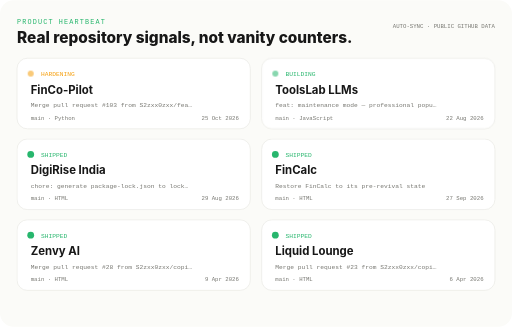
t = 0.00 s
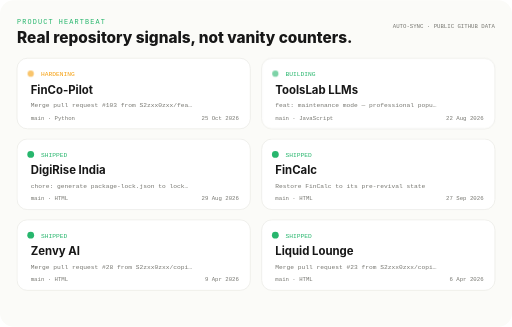
t = 0.26 s
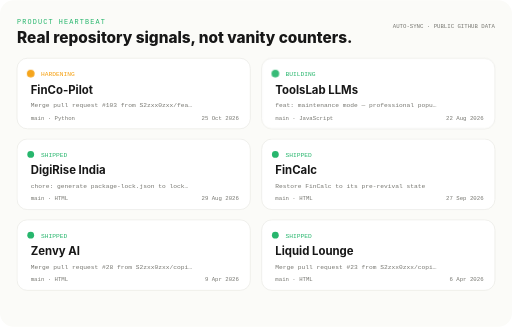
t = 0.79 s
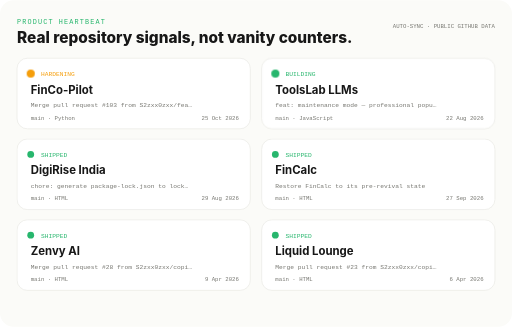
t = 1.10 s
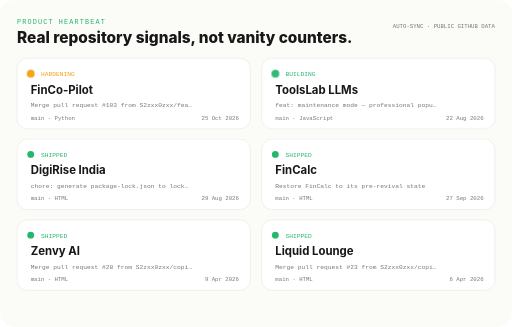
t = 1.38 s
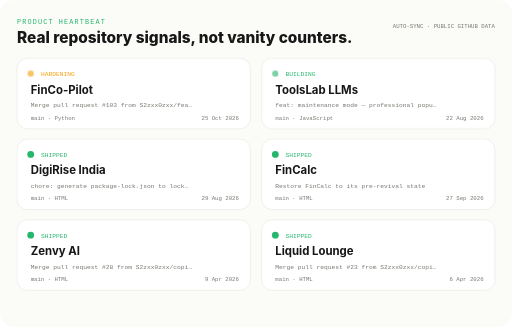
t = 1.93 s

The animated SVG that drew these frames (rendered in a browser with its animation timeline set to each time). Animation: 3 CSS @keyframes rules; one cycle of 2.20 s, repeats indefinitely.

<svg xmlns="http://www.w3.org/2000/svg" viewBox="0 0 900 574" role="img" aria-labelledby="title desc">
<title id="title">Product heartbeat board</title>
<desc id="desc">Auto-generated live profile visualization for S2zxx0zxx.</desc>
<defs>
  <linearGradient id="accent" x1="0" y1="0" x2="1" y2="1"><stop offset="0" stop-color="#5468FF"/><stop offset="1" stop-color="#8B5CF6"/></linearGradient>
  <filter id="softGlow" x="-60%" y="-60%" width="220%" height="220%"><feGaussianBlur stdDeviation="4" result="blur"/><feMerge><feMergeNode in="blur"/><feMergeNode in="SourceGraphic"/></feMerge></filter>
</defs>
<style>
:root{--bg:#FBFBF8;--panel:#FFFFFF;--ink:#171717;--muted:#777771;--hair:#E5E5DF;--soft:#F3F3EF;--accent:#5468FF;--accent2:#8B5CF6;--good:#27B66D;--warn:#F59E0B}
@media (prefers-color-scheme:dark){:root{--bg:#0D1117;--panel:#11161D;--ink:#F3F4F6;--muted:#8B949E;--hair:#30363D;--soft:#161B22;--accent:#7C8CFF;--accent2:#A78BFA;--good:#3DDC84;--warn:#F7B955}}
text{font-family:ui-monospace,SFMono-Regular,Menlo,Monaco,Consolas,"Liberation Mono",monospace}.sans{font-family:Inter,ui-sans-serif,-apple-system,BlinkMacSystemFont,"Segoe UI",sans-serif}.panel{fill:var(--panel);stroke:var(--hair)}.ink{fill:var(--ink)}.muted{fill:var(--muted)}.hair{stroke:var(--hair)}
.pulse{animation:pulse 2.2s ease-in-out infinite;transform-box:fill-box;transform-origin:center}.blink{animation:blink 1s steps(1,end) infinite}.flow{stroke-dasharray:7 9;animation:flow 2.2s linear infinite}
@keyframes pulse{0%,100%{opacity:.55;transform:scale(.88)}50%{opacity:1;transform:scale(1.18)}}@keyframes blink{0%,48%{opacity:1}49%,100%{opacity:0}}@keyframes flow{to{stroke-dashoffset:-32}}
@media (prefers-reduced-motion:reduce){.pulse,.blink,.flow,.reveal,.scan,.orbit,.cityscan{animation:none!important}}

</style>
<rect width="900" height="574" rx="24" fill="var(--bg)"/><text x="30" y="42" font-size="12" fill="#27B66D" letter-spacing="2">PRODUCT HEARTBEAT</text><text x="30" y="76" font-size="27" font-weight="800" class="sans ink">Real repository signals, not vanity counters.</text><text x="870" y="48" text-anchor="end" font-size="10" class="muted">AUTO-SYNC · PUBLIC GITHUB DATA</text><g transform="translate(30 102)"><rect width="410" height="124" rx="18" class="panel"/><circle class="pulse" cx="24" cy="27" r="6" fill="#F59E0B"/><text x="42" y="32" font-size="11" fill="#F59E0B">HARDENING</text><text x="24" y="62" font-size="20" font-weight="700" class="sans ink">FinCo-Pilot</text><text x="24" y="86" font-size="11" class="muted">Merge pull request #103 from S2zxx0zxx/fea…</text><text x="24" y="108" font-size="10" class="muted">main · Python</text><text x="390" y="108" text-anchor="end" font-size="10" class="muted">25 Oct 2026</text></g><g transform="translate(460 102)"><rect width="410" height="124" rx="18" class="panel"/><circle class="pulse" cx="24" cy="27" r="6" fill="#27B66D"/><text x="42" y="32" font-size="11" fill="#27B66D">BUILDING</text><text x="24" y="62" font-size="20" font-weight="700" class="sans ink">ToolsLab LLMs</text><text x="24" y="86" font-size="11" class="muted">feat: maintenance mode — professional popu…</text><text x="24" y="108" font-size="10" class="muted">main · JavaScript</text><text x="390" y="108" text-anchor="end" font-size="10" class="muted">22 Aug 2026</text></g><g transform="translate(30 244)"><rect width="410" height="124" rx="18" class="panel"/><circle class="" cx="24" cy="27" r="6" fill="#27B66D"/><text x="42" y="32" font-size="11" fill="#27B66D">SHIPPED</text><text x="24" y="62" font-size="20" font-weight="700" class="sans ink">DigiRise India</text><text x="24" y="86" font-size="11" class="muted">chore: generate package-lock.json to lock…</text><text x="24" y="108" font-size="10" class="muted">main · HTML</text><text x="390" y="108" text-anchor="end" font-size="10" class="muted">29 Aug 2026</text></g><g transform="translate(460 244)"><rect width="410" height="124" rx="18" class="panel"/><circle class="" cx="24" cy="27" r="6" fill="#27B66D"/><text x="42" y="32" font-size="11" fill="#27B66D">SHIPPED</text><text x="24" y="62" font-size="20" font-weight="700" class="sans ink">FinCalc</text><text x="24" y="86" font-size="11" class="muted">Restore FinCalc to its pre-revival state</text><text x="24" y="108" font-size="10" class="muted">main · HTML</text><text x="390" y="108" text-anchor="end" font-size="10" class="muted">27 Sep 2026</text></g><g transform="translate(30 386)"><rect width="410" height="124" rx="18" class="panel"/><circle class="" cx="24" cy="27" r="6" fill="#27B66D"/><text x="42" y="32" font-size="11" fill="#27B66D">SHIPPED</text><text x="24" y="62" font-size="20" font-weight="700" class="sans ink">Zenvy AI</text><text x="24" y="86" font-size="11" class="muted">Merge pull request #28 from S2zxx0zxx/copi…</text><text x="24" y="108" font-size="10" class="muted">main · HTML</text><text x="390" y="108" text-anchor="end" font-size="10" class="muted">9 Apr 2026</text></g><g transform="translate(460 386)"><rect width="410" height="124" rx="18" class="panel"/><circle class="" cx="24" cy="27" r="6" fill="#27B66D"/><text x="42" y="32" font-size="11" fill="#27B66D">SHIPPED</text><text x="24" y="62" font-size="20" font-weight="700" class="sans ink">Liquid Lounge</text><text x="24" y="86" font-size="11" class="muted">Merge pull request #23 from S2zxx0zxx/copi…</text><text x="24" y="108" font-size="10" class="muted">main · HTML</text><text x="390" y="108" text-anchor="end" font-size="10" class="muted">6 Apr 2026</text></g>
</svg>
